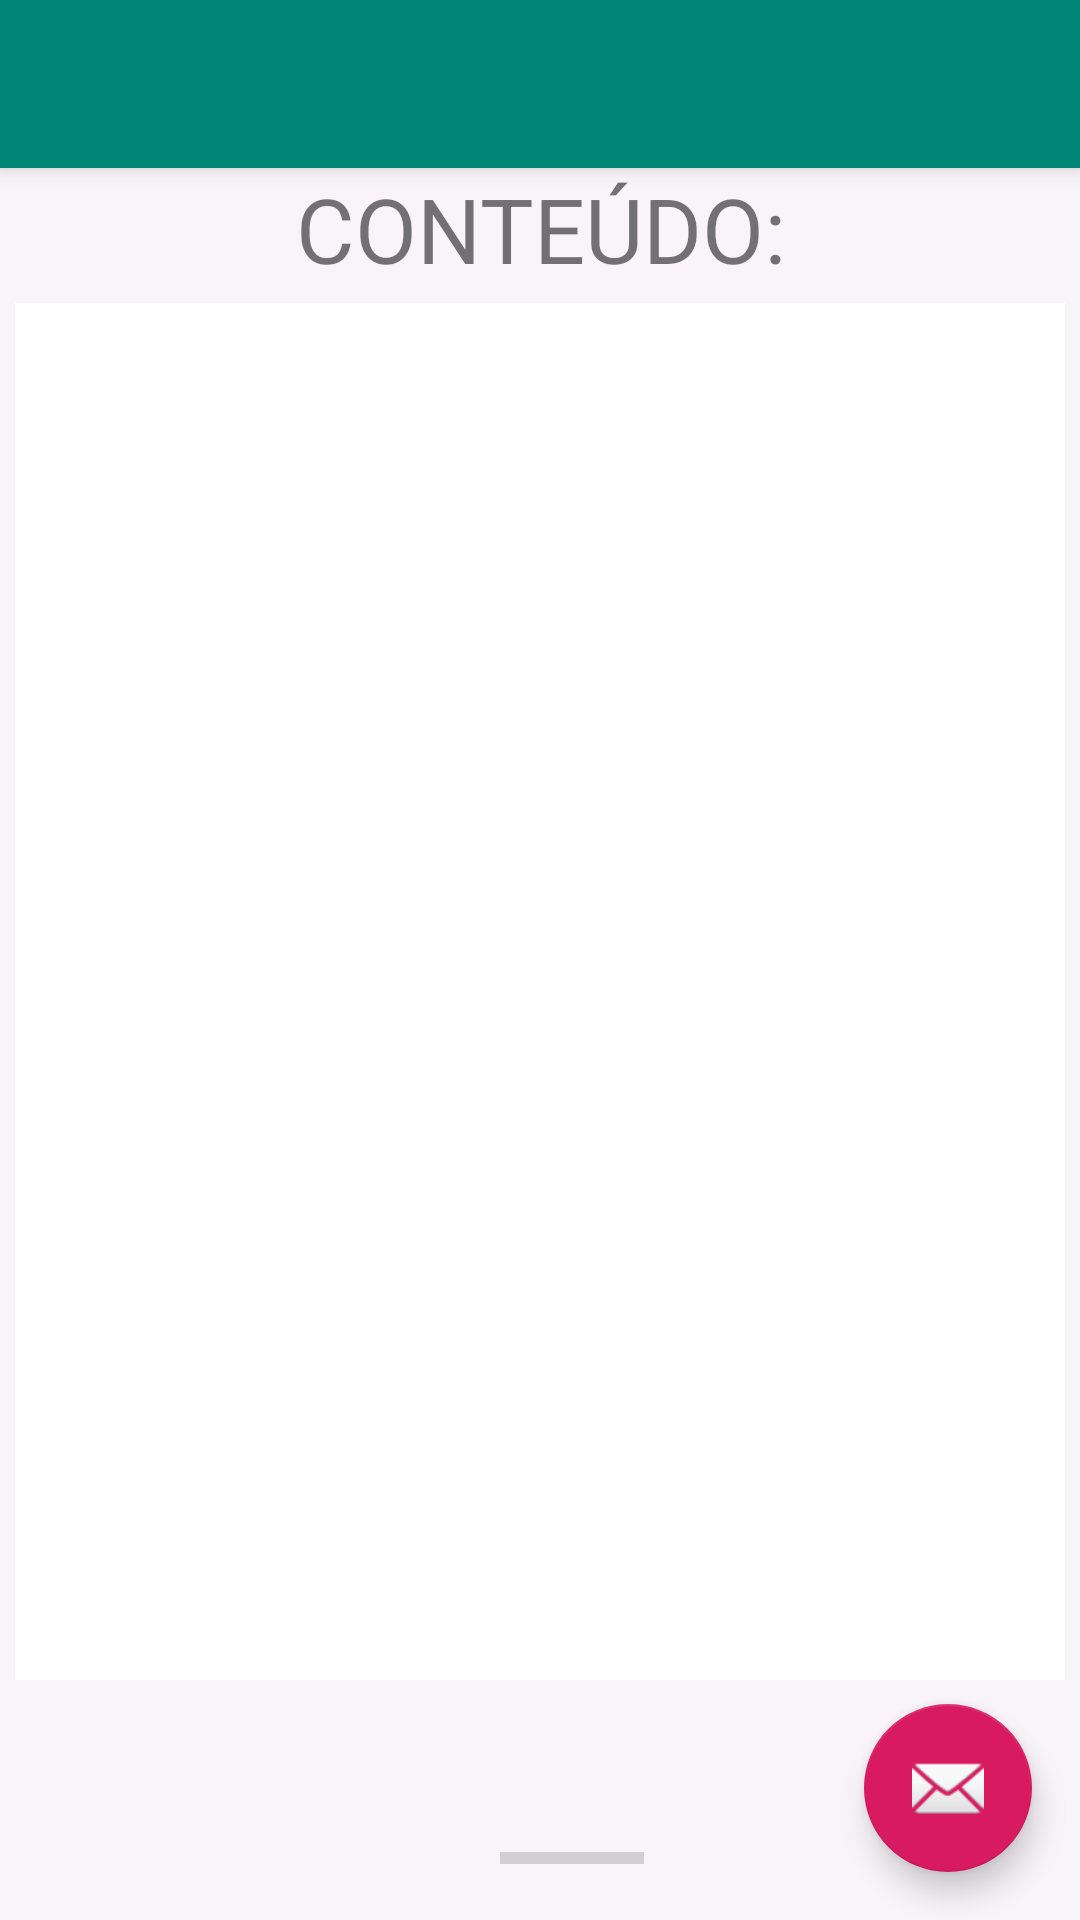

Here is an Android app screen rendered from its layout file. Give the layout XML and the strings, colors and styles it references.
<!-- AndroidManifest.xml: application theme AppTheme -->
<!-- res/layout/activity_senddata.xml -->
<?xml version="1.0" encoding="utf-8"?>
<androidx.coordinatorlayout.widget.CoordinatorLayout
        xmlns:android="http://schemas.android.com/apk/res/android"
        xmlns:app="http://schemas.android.com/apk/res-auto"
        xmlns:tools="http://schemas.android.com/tools"
        android:layout_width="match_parent"
        android:layout_height="match_parent"
        android:id="@+id/relativeLayout"
        android:background="@color/backgroundcolor"
        tools:context=".NFTText">




    <com.google.android.material.appbar.AppBarLayout
            android:layout_width="match_parent"
            android:layout_height="wrap_content"
            android:theme="@style/AppTheme.AppBarOverlay">

        <androidx.appcompat.widget.Toolbar
                android:id="@+id/toolbarST"
                android:layout_width="match_parent"
                android:layout_height="?attr/actionBarSize"
                android:background="?attr/colorPrimary"
                app:popupTheme="@style/AppTheme.PopupOverlay" />

    </com.google.android.material.appbar.AppBarLayout>

    <include layout="@layout/content_senddata"/>
    <com.google.android.material.floatingactionbutton.FloatingActionButton
            android:id="@+id/fabST"
            android:layout_width="wrap_content"
            android:layout_height="wrap_content"
            android:layout_gravity="bottom|end"
            android:layout_margin="@dimen/fab_margin"
            app:srcCompat="@android:drawable/ic_dialog_email" />
  

</androidx.coordinatorlayout.widget.CoordinatorLayout>
<!-- res/layout/content_senddata.xml (included above) -->
<?xml version="1.0" encoding="utf-8"?>
<androidx.constraintlayout.widget.ConstraintLayout

        xmlns:android="http://schemas.android.com/apk/res/android"
        xmlns:app="http://schemas.android.com/apk/res-auto"
        xmlns:tools="http://schemas.android.com/tools"
        android:layout_width="match_parent"
        android:layout_height="match_parent"
        app:layout_behavior="@string/appbar_scrolling_view_behavior"
        tools:context=".NFTText"
        tools:showIn="@layout/activity_senddata">

    <TextView
            android:id="@+id/TV_TEXTST"
            android:layout_width="match_parent"
            android:layout_height="wrap_content"
            android:gravity="center"

            android:text="@string/title_text_dec"
            android:textSize="30sp"
            app:layout_constraintTop_toTopOf="parent"
            tools:layout_editor_absoluteX="0dp"/>

    
    
    




    <EditText
            android:id="@+id/ET_TEXTOST"
            style="@style/Widget.AppCompat.EditText"

            android:textColor="@color/colorText"
            android:textColorHint="@color/design_default_color_primary_dark"
            android:background="@color/white"

            android:layout_width="match_parent"
            android:layout_height="match_parent"

            android:layout_marginBottom="80dp"
            android:layout_marginTop="45dp"
            android:layout_marginLeft="5dp"
            android:layout_marginRight="5dp"

            android:inputType="textAutoCorrect|textAutoComplete|textMultiLine"




            app:layout_constraintTop_toBottomOf="@+id/TV_TEXTST"
            app:layout_constraintBottom_toBottomOf="parent"
            app:layout_constraintStart_toStartOf="parent"
            app:layout_constraintEnd_toEndOf="parent"
            app:layout_constraintHorizontal_bias="0.495"
            app:layout_constraintVertical_bias="0.056"/>
    <ProgressBar
            style="?android:attr/progressBarStyleHorizontal"
            android:layout_width="wrap_content"
            android:layout_height="wrap_content"
            android:id="@+id/progressBarST"
            app:layout_constraintStart_toStartOf="parent"
            app:layout_constraintEnd_toEndOf="parent"
            app:layout_constraintBottom_toBottomOf="parent"
            app:layout_constraintHorizontal_bias="0.534"
            app:layout_constraintTop_toBottomOf="@+id/ET_TEXTOST"/>

</androidx.constraintlayout.widget.ConstraintLayout>
<!-- resources referenced by this layout -->
<resources>
  <color name="backgroundcolor">#F9F4F8</color>
  <color name="colorText">#000000</color>
  <color name="white">#FFFFFF</color>
  <dimen name="fab_margin">16dp</dimen>
  <string name="title_text_dec">CONTEÚDO:</string>
  <style name="AppTheme.AppBarOverlay" parent="ThemeOverlay.AppCompat.Dark.ActionBar" />
  <style name="AppTheme.PopupOverlay" parent="ThemeOverlay.AppCompat.Light" />
  <style name="AppTheme" parent="Base.Theme.AppCompat.Light.DarkActionBar">
          
          <item name="colorPrimary">@color/colorPrimary</item>
          <item name="colorPrimaryDark">@color/colorPrimaryDark</item>
          <item name="colorAccent">@color/colorAccent</item>
      </style>
  <color name="colorPrimary">#008577</color>
  <color name="colorPrimaryDark">#00574B</color>
  <color name="colorAccent">#D81B60</color>
</resources>
